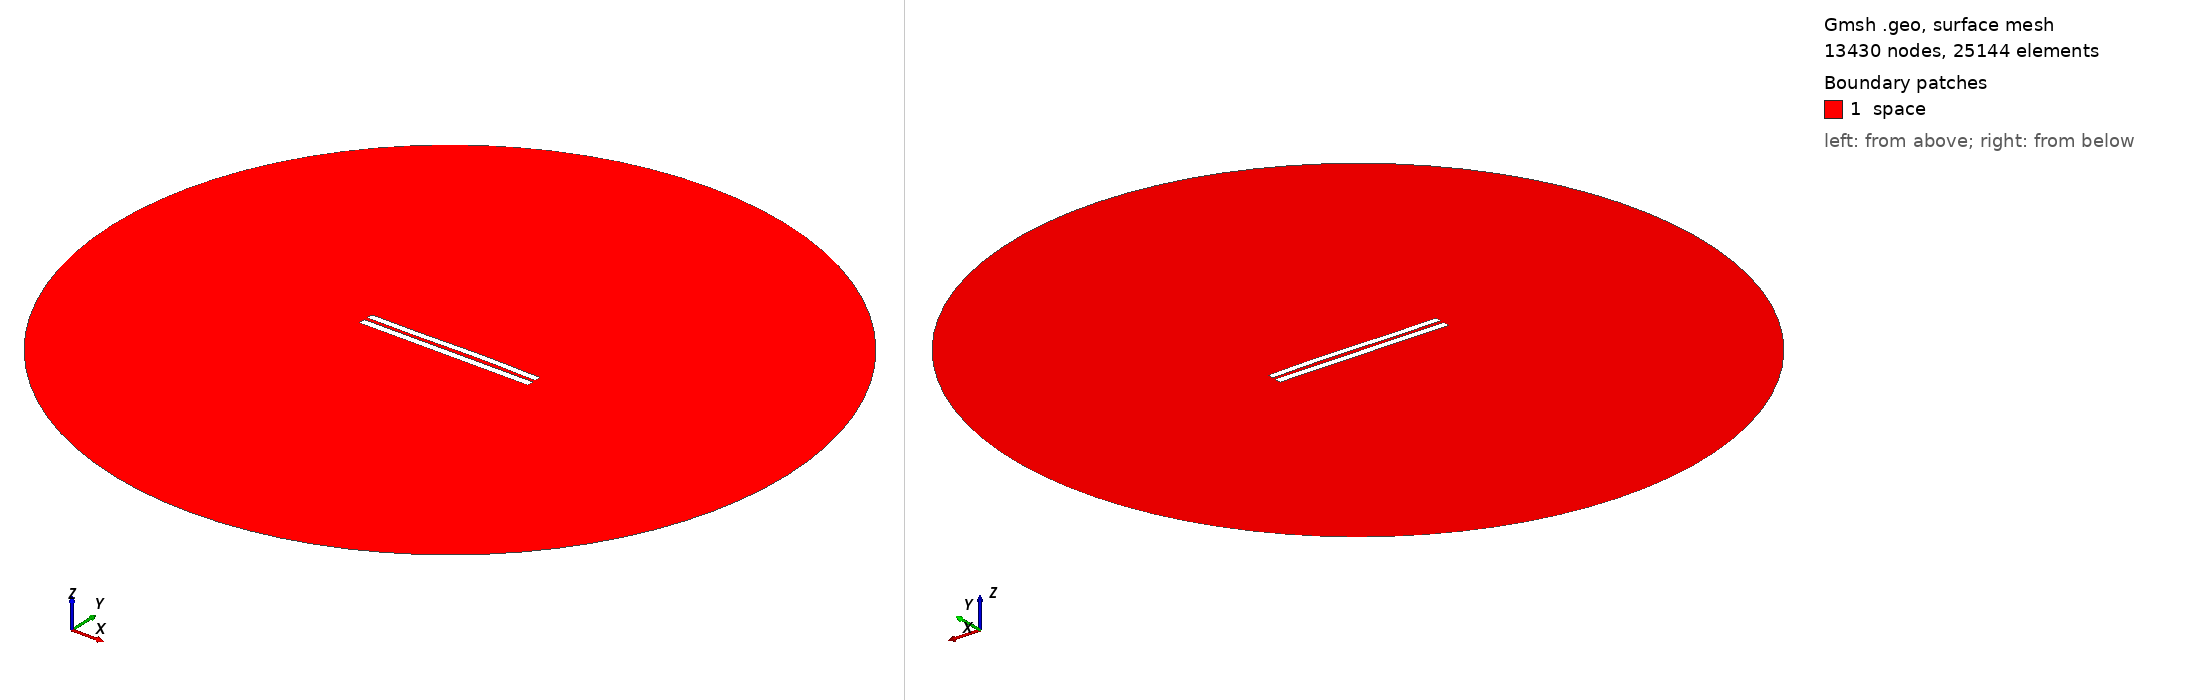

Gmsh geometry script, surface-meshed: 13430 nodes, 25144 surface elements. Boundary patches (legend numbers): 1 space. Left view from above one corner, right view from below the opposite corner. Legend entries are the model's physical surfaces. The drawing asked Gmsh for element sizes between 1% and 20% of the model's largest extent; the script's own settings can give other sizes.

=== 4853.geo (drawn) ===
//---------------------------------------
// Geometry kernel
//---------------------------------------

SetFactory("OpenCASCADE");



//---------------------------------------
// Parameters of the geometry
//---------------------------------------

// Overetch of the upper plate
overetch = 0.125;

// Distance between the plates
distance = 2.0;

// Discretization over the x axis (for the deformation)
nx = 50; 

// Length of the plate
L = 100 - overetch; 

// Number of modes
n = 4; 

// 1st mode coefficient
coeff(1) = 0.07499999999999998;
beta(1) = 0.596864 * 3.1415926535 / L;

// 2nd mode coefficient
coeff(2) = 0.15;
beta(2) = 1.49418 * 3.1415926535 / L;

// 3rd mode coefficient
coeff(3) = -0.15;
beta(3) = 2.50025 * 3.1415926535 / L;

// 4th mode coefficient
coeff(4) = 0.0;
beta(4) = 3.49999 * 3.1415926535 / L;



//---------------------------------------
// Upper plate (deformed rectangle)
//---------------------------------------

// Coordiantes of the upper plate
xmin = -50;
xmax = 50 - overetch;

// Height of the upper plate
yheight = 4 - 2 * overetch;

// Indexes of the points
UpperID[] = {};
LowerID[] = {};
LeftID[] = {};
RightID[] = {};

// Point index
p = 1;

// Horizontal edges
For i In {1:nx}
    x = xmin + (i-1)*(xmax - xmin)/(nx-1);

    y_bottom = distance / 2 + overetch;
    For j In {1:n}
        C = (Cosh(beta(j)*L) + Cos(beta(j)*L)) / (Sinh(beta(j)*L) + Sin(beta(j)*L));
        y_bottom  = y_bottom + coeff(j) * (Cosh(beta(j)*(x+50)) - Cos(beta(j)*(x+50)) - C * (Sinh(beta(j)*(x+50)) - Sin(beta(j)*(x+50))));
    EndFor

    y_top = y_bottom + yheight;

    Point(p) = {x, y_top, 0, 1.0};
    UpperID[i] = p;
    p = p + 1;

    Point(p) = {x, y_bottom, 0, 1.0};
    LowerID[i] = p;
    p = p + 1;
EndFor

// Create point lists
UpperPts[] = {}; LowerPts[] = {};
For i In {1:nx}
  UpperPts[] += {UpperID[i]};
  LowerPts[] += {LowerID[i]};
EndFor

// Build splines
Spline(1) = {UpperPts[]};
Spline(2) = {LowerPts[]};
Line(3) = {LowerPts[nx-1], UpperPts[nx-1]};
Line(4) = {LowerPts[0], UpperPts[0]};

// Build the plane surface
Curve Loop(1) = {2, 3, -1, -4};
Plane Surface(1) = {1};



//---------------------------------------
// Lower plate (rectangle)
//---------------------------------------

// Vertices
Point(1001) = {-50, -1, 0, 1.0};
Point(1002) = { 50, -1, 0, 1.0};
Point(1003) = { 50,  -5, 0, 1.0};
Point(1004) = {-50,  -5, 0, 1.0};

// Edges
Line(5) = {1001, 1002};
Line(6) = {1002, 1003};
Line(7) = {1003, 1004};
Line(8) = {1004, 1001};

// Plane surface
Line Loop(2) = {5, 6, 7, 8};
Plane Surface(2) = {2}; 



//---------------------------------------
// Outer (fictious) boundary
//---------------------------------------

// Points
Point(1005) = {0, 0, 0};       // Center
Point(1006) = {200, 0, 0};     // Start point
Point(1007) = {0, 200, 0};     // 90 degrees
Point(1008) = {-200, 0, 0};    // 180 degrees
Point(1009) = {0, -200, 0};    // 270 degrees

// Circle arcs (each needs start, center, end)
Circle(9) = {1006, 1005, 1007};
Circle(10) = {1007, 1005, 1008};
Circle(11) = {1008, 1005, 1009};
Circle(12) = {1009, 1005, 1006};

// Plane surface for the entire domain
Curve Loop(3) = {9, 10, 11, 12};
Surface(3) = {3};

// Subtract the plates from the whole domain to obtain the actual domain where we want to solve the equations
BooleanDifference{ Surface{3}; Delete; }{ Surface{1}; Surface{2}; Delete; }




//---------------------------------------
// Transfinite Lines/Curves
//---------------------------------------

// Set the number of points on the boundaries
r = 7;

// Plates
Transfinite Curve {1, 2} = 50*r Using Progression 1;
Transfinite Curve {3, 4} = 2*r Using Progression 1;
Transfinite Line {5, 7} = 50*r Using Progression 1;
Transfinite Line {6, 8} = 2*r Using Progression 1;

// Outer boundary
Transfinite Line {9, 10, 11, 12} = 20 Using Progression 1;



//---------------------------------------
// Physical groups
//---------------------------------------                

// Physical curves (boundaries)
Physical Line("force_segment", 10) = {2};
Physical Line("upper_plate", 11) = {1, 3, 4};
Physical Line("lower_plate", 12) = {5, 6, 7, 8};
Physical Line("boundary", 20) = {9, 10, 11, 12};

// Physical Surfaces
Physical Surface("space", 30) = {3};



//---------------------------------------
// 6. Generate the Mesh
//---------------------------------------

// 2D mesh generation
Mesh 2;
